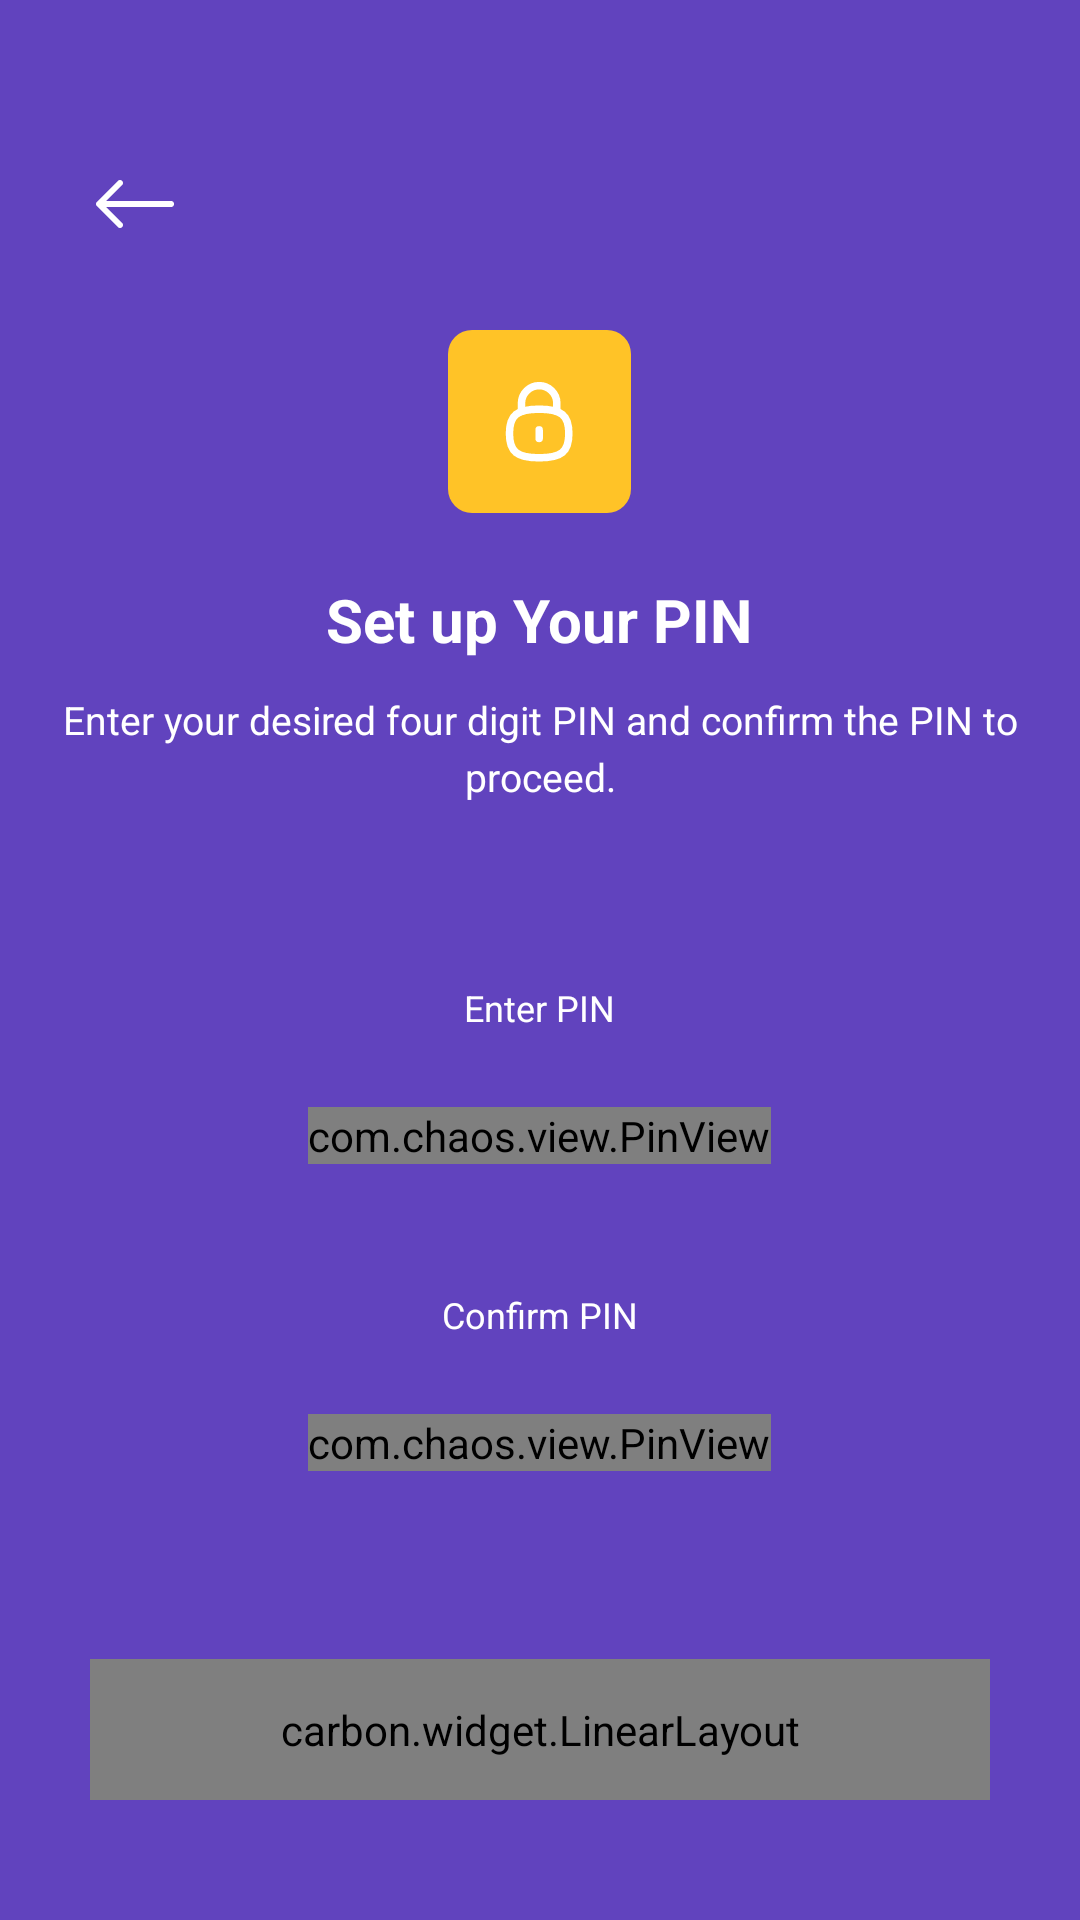

Android layout source for this screen:
<!-- AndroidManifest.xml: application theme Theme.CovrDesignTest.NoActionBar -->
<!-- res/layout/activity_set_pin.xml -->
<?xml version="1.0" encoding="utf-8"?>
<androidx.constraintlayout.widget.ConstraintLayout xmlns:android="http://schemas.android.com/apk/res/android"
    xmlns:app="http://schemas.android.com/apk/res-auto"
    xmlns:tools="http://schemas.android.com/tools"
    android:layout_width="match_parent"
    android:layout_height="match_parent"
    android:background="@color/primary"
    android:foreground="@drawable/set_pin_bg"
    tools:context=".SetPinActivity">

    <ImageView
        android:id="@+id/back"
        android:layout_width="wrap_content"
        android:layout_height="wrap_content"
        android:layout_marginStart="30dp"
        android:layout_marginTop="53dp"
        android:src="@drawable/ic_arrow_left"
        android:foregroundTint="@color/white"
        app:layout_constraintStart_toStartOf="parent"
        app:layout_constraintTop_toTopOf="parent"
        app:tint="@color/white" />

    <LinearLayout
        android:id="@+id/linearLayout9"
        android:layout_width="wrap_content"
        android:layout_height="wrap_content"
        android:layout_marginTop="27dp"
        android:gravity="center"
        android:orientation="vertical"
        android:paddingBottom="30dp"
        app:layout_constraintEnd_toEndOf="parent"
        app:layout_constraintStart_toStartOf="parent"
        app:layout_constraintTop_toBottomOf="@+id/back">

        <ImageView
            android:id="@+id/imageView3"
            android:layout_width="wrap_content"
            android:layout_height="wrap_content"
            android:adjustViewBounds="true"
            android:maxWidth="61dp"
            android:maxHeight="61dp"
            android:src="@drawable/ic_pin_lock" />

        <View
            android:layout_width="0dp"
            android:layout_height="22dp" />

        <TextView
            android:layout_width="wrap_content"
            android:layout_height="wrap_content"
            android:text="Set up Your PIN"
            android:textColor="@color/white"
            android:textSize="20sp"
            android:textStyle="bold" />

        <View
            android:layout_width="0dp"
            android:layout_height="11dp" />

        <TextView
            android:layout_width="326dp"
            android:layout_height="wrap_content"
            android:gravity="center"
            android:text="Enter your desired four digit PIN and confirm the PIN to proceed."
            android:textColor="@color/white"
            android:textSize="13sp"
            android:lineHeight="19dp"/>
    </LinearLayout>

    <ScrollView
        android:layout_width="match_parent"
        android:layout_height="0dp"
        android:paddingHorizontal="30dp"
        android:paddingVertical="30dp"
        app:layout_constraintBottom_toTopOf="@+id/linearLayout10"
        app:layout_constraintTop_toBottomOf="@+id/linearLayout9">

        <LinearLayout
            android:layout_width="match_parent"
            android:layout_height="wrap_content"
            android:orientation="vertical"
            android:gravity="center">

            <TextView
                android:layout_width="wrap_content"
                android:layout_height="wrap_content"
                android:gravity="center"
                android:text="Enter PIN"
                android:textColor="@color/white"
                android:textSize="12sp"
                android:lineHeight="19dp"/>

            <View
                android:layout_width="0dp"
                android:layout_height="25dp" />

            <com.chaos.view.PinView
                android:layout_width="wrap_content"
                android:layout_height="wrap_content"
                android:layout_gravity="center"
                android:cursorVisible="true"
                android:inputType="number"
                style="@style/PinWidget.PinView"
                android:itemBackground="@color/white"
                app:cursorColor="@color/primary"
                app:hideLineWhenFilled="true"
                app:itemCount="4"
                app:lineColor="@color/white"
                app:itemHeight="50dp"
                app:itemWidth="50dp"
                app:itemRadius="10dp"
                app:itemSpacing="40dp"/>

            <View
                android:layout_width="0dp"
                android:layout_height="42dp" />

            <TextView
                android:layout_width="wrap_content"
                android:layout_height="wrap_content"
                android:gravity="center"
                android:text="Confirm PIN"
                android:textColor="@color/white"
                android:textSize="12sp"
                android:lineHeight="19dp"/>

            <View
                android:layout_width="0dp"
                android:layout_height="25dp" />

            <com.chaos.view.PinView
                android:layout_width="wrap_content"
                android:layout_height="wrap_content"
                android:layout_gravity="center"
                android:cursorVisible="true"
                android:inputType="number"
                android:itemBackground="@color/white"
                app:cursorColor="@color/primary"
                app:hideLineWhenFilled="true"
                app:itemCount="4"
                app:lineColor="@color/white"
                app:itemHeight="50dp"
                app:itemWidth="50dp"
                app:itemRadius="10dp"
                app:itemSpacing="40dp"/>

        </LinearLayout>

    </ScrollView>

    <LinearLayout
        android:id="@+id/linearLayout10"
        android:layout_width="match_parent"
        android:layout_height="wrap_content"
        android:layout_marginHorizontal="30dp"
        android:layout_marginBottom="40dp"
        app:layout_constraintBottom_toBottomOf="parent"
        app:layout_constraintEnd_toEndOf="parent"
        app:layout_constraintStart_toStartOf="parent">

        <include
            android:id="@+id/button"
            layout="@layout/filled_button" />
    </LinearLayout>

</androidx.constraintlayout.widget.ConstraintLayout>
<!-- res/layout/filled_button.xml (included above) -->
<?xml version="1.0" encoding="utf-8"?>
<carbon.widget.LinearLayout xmlns:android="http://schemas.android.com/apk/res/android"
    android:layout_width="match_parent"
    android:layout_height="wrap_content"
    xmlns:app="http://schemas.android.com/apk/res-auto"
    app:carbon_cornerRadius="10dp"
    android:elevation="5dp"
    android:background="#6143BE"
    android:paddingVertical="14dp"
    app:carbon_elevationShadowColor="#1A000000"
    android:gravity="center"
    android:clipToPadding="false">

    <TextView
        android:id="@+id/filled_text"
        android:layout_width="wrap_content"
        android:layout_height="wrap_content"
        android:text="Text"
        android:textColor="@color/white"
        android:textSize="15sp"/>

</carbon.widget.LinearLayout>
<!-- resources referenced by this layout -->
<resources>
  <color name="primary">#6143BE</color>
  <color name="white">#FFFFFFFF</color>
  <!-- drawable ic_arrow_left (drawable) -->
  <vector xmlns:android="http://schemas.android.com/apk/res/android"
      android:width="30dp"
      android:height="30dp"
      android:viewportWidth="30"
      android:viewportHeight="30">
    <path
        android:pathData="M27,14H5.4L10.7,8.7C10.795,8.61 10.87,8.501 10.922,8.381C10.973,8.26 11,8.131 11,8C11,7.869 10.973,7.74 10.922,7.619C10.87,7.499 10.795,7.39 10.7,7.3C10.61,7.205 10.501,7.13 10.381,7.078C10.26,7.027 10.131,7 10,7C9.869,7 9.74,7.027 9.619,7.078C9.499,7.13 9.39,7.205 9.3,7.3L2.3,14.3C2.205,14.39 2.13,14.499 2.078,14.619C2.027,14.74 2,14.869 2,15C2,15.131 2.027,15.26 2.078,15.381C2.13,15.501 2.205,15.61 2.3,15.7L9.3,22.7C9.39,22.795 9.499,22.87 9.619,22.922C9.74,22.973 9.869,23 10,23C10.131,23 10.26,22.973 10.381,22.922C10.501,22.87 10.61,22.795 10.7,22.7C10.795,22.61 10.87,22.501 10.922,22.381C10.973,22.26 11,22.131 11,22C11,21.869 10.973,21.74 10.922,21.619C10.87,21.499 10.795,21.39 10.7,21.3L5.4,16H27C27.133,16.008 27.267,15.988 27.392,15.94C27.517,15.893 27.63,15.819 27.725,15.725C27.819,15.63 27.893,15.517 27.94,15.392C27.988,15.267 28.008,15.133 28,15C28.008,14.867 27.988,14.733 27.94,14.608C27.893,14.483 27.819,14.37 27.725,14.275C27.63,14.181 27.517,14.107 27.392,14.06C27.267,14.012 27.133,13.992 27,14Z"
        android:fillColor="#22264C"/>
  </vector>
  <!-- drawable ic_pin_lock (drawable) -->
  <vector xmlns:android="http://schemas.android.com/apk/res/android"
      android:width="61dp"
      android:height="61dp"
      android:viewportWidth="61"
      android:viewportHeight="61">
    <path
        android:pathData="M8,0L53,0A8,8 0,0 1,61 8L61,53A8,8 0,0 1,53 61L8,61A8,8 0,0 1,0 53L0,8A8,8 0,0 1,8 0z"
        android:fillColor="#FFC327"/>
    <path
        android:pathData="M36.275,27.146V24.37C36.235,21.116 33.564,18.512 30.311,18.552C27.125,18.593 24.548,21.158 24.494,24.344V27.146"
        android:strokeLineJoin="round"
        android:strokeWidth="2.5"
        android:fillColor="#00000000"
        android:strokeColor="#ffffff"
        android:strokeLineCap="round"/>
    <path
        android:pathData="M30.384,33.285V36.154"
        android:strokeLineJoin="round"
        android:strokeWidth="2.5"
        android:fillColor="#00000000"
        android:strokeColor="#ffffff"
        android:strokeLineCap="round"/>
    <path
        android:pathData="M30.384,26.398C22.963,26.398 20.49,28.423 20.49,34.498C20.49,40.574 22.963,42.599 30.384,42.599C37.805,42.599 40.28,40.574 40.28,34.498C40.28,28.423 37.805,26.398 30.384,26.398Z"
        android:strokeLineJoin="round"
        android:strokeWidth="2.5"
        android:fillColor="#00000000"
        android:fillType="evenOdd"
        android:strokeColor="#ffffff"
        android:strokeLineCap="round"/>
  </vector>
  <!-- drawable set_pin_bg: png bitmap (drawable, 79926 bytes) -->
  <style name="Theme.CovrDesignTest.NoActionBar">
          <item name="windowActionBar">false</item>
          <item name="windowNoTitle">true</item>
      </style>
</resources>
